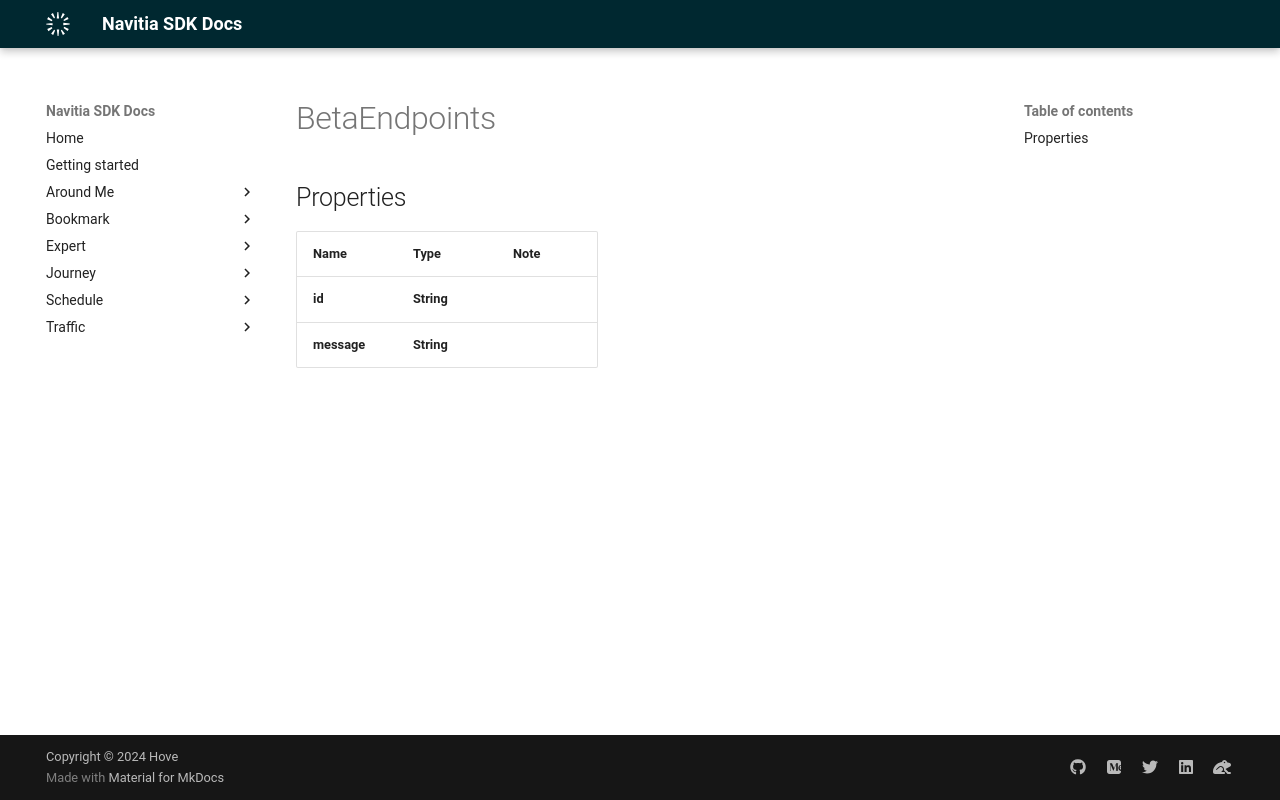

repository: hove-io/navitia_sdk_docs · page: expert/android/model/BetaEndpoints/index.html · generator: mkdocs

# BetaEndpoints

## Properties

Name | Type | Note
---- | ---- | ----
**id** | **String** | 
**message** | **String** | 
